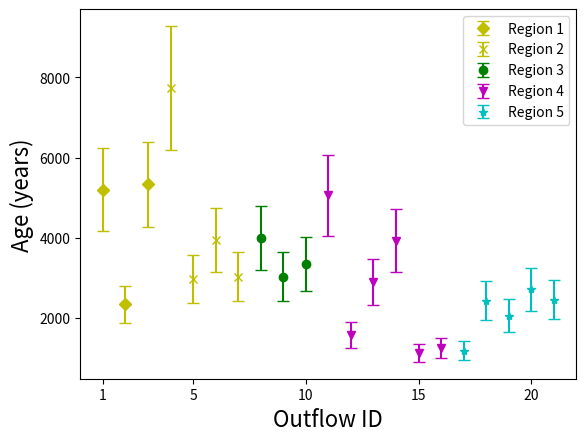

Source code (Python):
import numpy as np
import matplotlib.pyplot as plt
from matplotlib.ticker import MaxNLocator
 
w1 = [8.6,5.2,6.1,10,3.9,3.3,6.1,4.2,4.2,3.2,7.1,3.8,4.0,9.8,5.2,6.7,4.1,4.7,5.4,5.3,3.5]

w2 = [6.7,4.6,14.5,7.8,4.5,4.5,4.9,4.7,3.6,5.3,7.0,4.8,4.2,5.5,6.6,5.5,5.8,4.4,4.7,6.0,5.3]

vw1 = [68,25,21,27,39,43,27,31,30,19,76,37,20,51,16,19,36,76,39,78,74]

vw2 = [67,76,68,51,23,44,20,55,45,44,68,36,44,54,21,22,35,82,86,65,90]

Theta1d = [0,68.4,72,51.1,40.1,0,58,45.2,47,69.8,0,60.9,47,47.9,77.8,73.7,64.9,26.6,62.7,23.4,29.8]

Theta2d = [28.2,0,26.5,0,57.6,30.4,62.3,0,35.1,0,0,58,49.7,37.4,72,73.2,67.1,24.3,17.1,43.8,0]



#w1 = [8.6,5.2,6.1,10,3.9,3.3,6.1,4.2,4.2,3.2,7.1,3.8,4.0,9.8,5.2,6.7,4.1,4.7,5.4,5.3,3.5,5.9,4.5,4.3,4.9,4.0,5.0,5.6,4.2,6.2,4.3,3.9]

#w2 = [6.7,4.6,14.5,7.8,4.5,4.5,4.9,4.7,3.6,5.3,7.0,4.8,4.2,5.5,6.6,5.5,5.8,4.4,4.7,6.0,5.3,5.9,4.5,4.3,4.9,4.0,5.0,5.6,4.2,6.2,4.3,3.9]

#vw1 = [68,25,21,27,39,43,27,31,30,19,76,37,20,51,16,19,36,76,39,78,74,39,86,41,39,52,38,36,30,44,85,73]

#vw2 = [67,76,68,51,23,44,20,55,45,44,68,36,44,54,21,22,35,82,86,65,90,39,86,41,39,52,38,36,30,44,85,73]

#Theta1d = [0,68.4,72,51.1,40.1,0,58,45.2,47,69.8,0,60.9,47,47.9,77.8,73.7,64.9,26.6,62.7,23.4,29.8,62.7,17.1,61.2,62.7,54.7,65,66.4,70.5,60.7,0,30.8]

#Theta2d = [28.2,0,26.5,0,57.6,30.4,62.3,0,35.1,0,0,58,49.7,37.4,72,73.2,67.1,24.3,17.1,43.8,0,62.7,17.1,61.2,62.7,54.7,65,66.4,70.5,60.7,0,30.8]



# convert degrees to radians

Theta1 = [Theta1d*(np.pi/180) for Theta1d in Theta1d]

Theta2 = [Theta2d*(np.pi/180) for Theta2d in Theta2d]



w1T = [w1*(np.cos(Theta1)) for w1,Theta1 in zip(w1,Theta1)]

w2T = [w2*(np.cos(Theta2)) for w2,Theta2 in zip(w2,Theta2)]

vw1T = [vw1/(np.cos(Theta1)) for vw1,Theta1 in zip(vw1,Theta1)]

vw2T = [vw2/(np.cos(Theta2)) for vw2,Theta2 in zip(vw2,Theta2)] 


w = [(w1T+w2T)/2 for w1T,w2T in zip(w1T,w2T)]

vw = [(vw1T+vw2T)/2 for vw1T,vw2T in zip(vw1T,vw2T)]

print('Theta1 = ', [round(Theta1,2) for Theta1 in Theta1])
print('Theta2 = ', [round(Theta2,2) for Theta2 in Theta2])
print('w1 = ', [round(w1, 2) for w1 in w1])
print('w2 = ', [round(w2, 2) for w2 in w2])
print('w1T = ',[round(w1T, 2) for w1T in w1T])
print('w2T = ',[round(w2T, 2) for w2T in w2T])
print('vw1T = ',[round(vw1T, 2) for vw1T in vw1T])
print('vw2T = ',[round(vw2T, 2) for vw2T in vw2T])


print(len(w1),len(w2),len(vw1),len(vw2),len(w1T),len(w2T),len(vw1T),len(vw2T),len(w),len(vw))

Age = []

for w,vw in zip(w,vw) : 
	d    = (w/206265)*(3.3*1.018e17)
	age  = d/vw
	agey = age/(3600*24*365)
	
	Age.append(agey)
	

print('Age = ', [round(Age,2) for Age in Age])

dAge = [Age*0.2 for Age in Age]

#plt.plot(Age[0:3], 'Dy', label = 'Region 1')
#plt.plot(Age[3:7], 'xy', label = 'Region 2')
#plt.plot(Age[7:10], 'og', label = 'Region 3')
#plt.plot(Age[10:16], 'vm', label = 'Region 4')
#plt.plot(Age[16:20], '*c', label = 'Region 5')

x1 = [1,2,3]
x2 = [4,5,6,7]
x3 = [8,9,10]
x4 = [11,12,13,14,15,16]
x5 = [17,18,19,20,21]
#x5 = [17,18,19,20,21,22,23,24,25,26,27,28,29,30,31,32]

plt.errorbar(x1,Age[0:3], yerr= dAge[0:3], fmt ='Dy', label = 'Region 1',capsize = 4)
plt.errorbar(x2,Age[3:7], yerr= dAge[3:7], fmt='xy', label = 'Region 2', capsize = 4)
plt.errorbar(x3,Age[7:10], yerr= dAge[7:10],fmt='og', label = 'Region 3', capsize = 4)
plt.errorbar(x4,Age[10:16],yerr= dAge[10:16], fmt='vm', label = 'Region 4', capsize = 4)
plt.errorbar(x5,Age[16:21],yerr = dAge[16:21], fmt = '*c', label = 'Region 5', capsize = 4)


plt.xlabel('Outflow ID', fontsize = 16)
plt.ylabel('Age (years)', fontsize = 16)

#plt.xlim([0, 20.5])
plt.xticks([1,5,10,15,20])  

plt.legend(loc = 'upper right')

plt.show()
 


